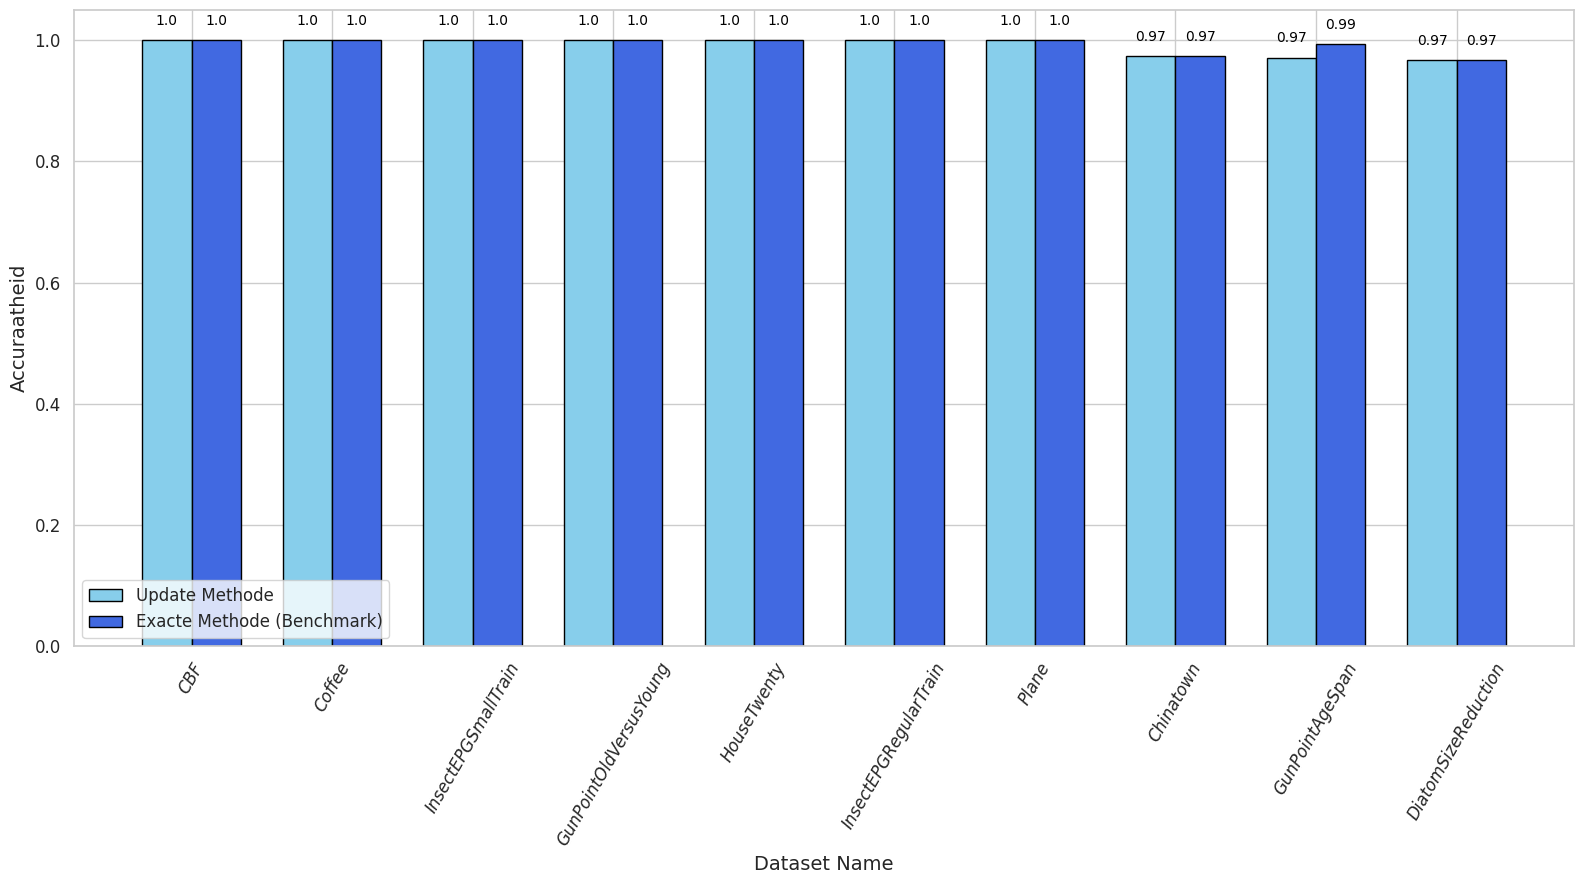

Here is the Python script that generated this plot:
import matplotlib.pyplot as plt
import pandas as pd
import seaborn as sns

# Dataset from the provided image
data = {
    "Dataset Name": ["BeetleFly", "BirdChicken", "BME", "Car", "CBF", "Chinatown", "Coffee", "CricketX", "CricketZ", "CinCECGTorso",
                     "DiatomSizeReduction", "DistalPhalanxOutlineAgeGroup", "DistalPhalanxOutlineCorrect", "DistalPhalanxTW", "Computers",
                     "Earthquakes", "ECG200", "ECG5000", "FaceAll", "FacesUCR", "Fish", "FordA", "Fungi", "FreezerRegularTrain",
                     "FreezerSmallTrain", "GunPoint", "GunPointMaleVersusFemale", "GunPointOldVersusYoung", "GunPointAgeSpan", "HandOutlines",
                     "HouseTwenty", "InsectEPGSmallTrain", "InsectEPGRegularTrain", "ItalyPowerDemand", "LargeKitchenAppliances", "Lightning2",
                     "Mallat", "Meat", "MedicalImages", "MiddlePhalanxOutlineCorrect", "MiddlePhalanxTW", "MixedShapesRegularTrain",
                     "MixedShapesSmallTrain", "MoteStrain", "NonInvasiveFetalECGThorax1", "NonInvasiveFetalECGThorax2", "OliveOil",
                     "PhalangesOutlinesCorrect", "Plane", "PowerCons", "ProximalPhalanxOutlineAgeGroup"],
    "Accuraatheid KNN Update methode": [0.75, 0.75, 0.8933333333333333, 0.5666666666666667, 1, 0.9737609329446064, 1, 0.4230769230769231, 0.5,
                                        0.6420289855072464, 0.9673202614379085, 0.7050359712230215, 0.7572463768115942, 0.6330935251798561, 0.608,
                                        0.762589928, 0.81, 0.9277777777777778, 0.5497041420118344, 0.7073170731707317, 0.46285714285714286,
                                        0.5772727272727273, 0.7580645161290323, 0.8659649122807017, 0.763859649, 0.8333333333333334, 0.8291139240506329,
                                        1, 0.9715189873417721, 0.882352941, 1, 1, 1, 0.9494655, 0.714666667, 0.885245902, 0.935181237, 0.933333333,
                                        0.639473684, 0.694158076, 0.454545455, 0.694020619, 0.704329897, 0.837859425, 0.140966921, 0.444274809,
                                        0.833333333, 0.656177156, 1, 0.627777778, 0.863414634],
    "Accuraatheid KNN exacte methode (benchmark)": [0.75, 0.75, 0.893333333, 0.733333333, 1, 0.973760933, 1, 0.753846154, 0.769230769,
                                                    0.650724638, 0.967320261, 0.769784173, 0.75, 0.64028777, 0.74, 0.769784173, 0.8,
                                                    0.940444444, 0.827218935, 0.904878049, 0.822857143, 0.593939394, 0.795698925, 0.898947368,
                                                    0.767368421, 0.906666667, 0.984177215, 1, 0.993670886, 0.882352941, 1, 1, 1, 0.952380952,
                                                    0.8, 0.868852459, 0.933901919, 0.933333333, 0.736842105, 0.742268041, 0.545454545,
                                                    0.841649485, 0.779793814, 0.834664537, 0.800508906, 0.865139949, 0.833333333, 0.77039627,
                                                    1, 0.922222222, 0.829268293]
}

# Creating a DataFrame
df = pd.DataFrame(data)

# Setting the aesthetic style of the plots
sns.set(style="whitegrid")

# Plotting the bar chart
plt.figure(figsize=(16, 9))

# Select a subset of datasets for better visibility
selected_datasets = df.sort_values(by='Accuraatheid KNN Update methode', ascending=False).head(10)  # Selecting top 10 datasets

bar_width = 0.35
index = range(len(selected_datasets))

# Bar chart for update method with a lighter blue
bars1 = plt.bar(index, selected_datasets['Accuraatheid KNN Update methode'], bar_width, label='Update Methode', color='skyblue', edgecolor='black')

# Bar chart for exact method with a darker blue
bars2 = plt.bar([i + bar_width for i in index], selected_datasets['Accuraatheid KNN exacte methode (benchmark)'], bar_width, label='Exacte Methode (Benchmark)', color='royalblue', edgecolor='black')

# Adding titles and labels
plt.xlabel('Dataset Name', fontsize=14)
plt.ylabel('Accuraatheid', fontsize=14)
plt.xticks([i + bar_width/2 for i in index], selected_datasets['Dataset Name'], rotation=60, fontsize=12, style='italic')
plt.yticks(fontsize=12)
plt.legend(fontsize=12)
plt.tight_layout()

# Adding value labels on the bars
for bar in bars1:
    yval = bar.get_height()
    plt.text(bar.get_x() + bar.get_width()/2.0, yval + 0.02, round(yval, 2), ha='center', va='bottom', fontsize=10, color='black')

for bar in bars2:
    yval = bar.get_height()
    plt.text(bar.get_x() + bar.get_width()/2.0, yval + 0.02, round(yval, 2), ha='center', va='bottom', fontsize=10, color='black')

# Show the plot
plt.show()
